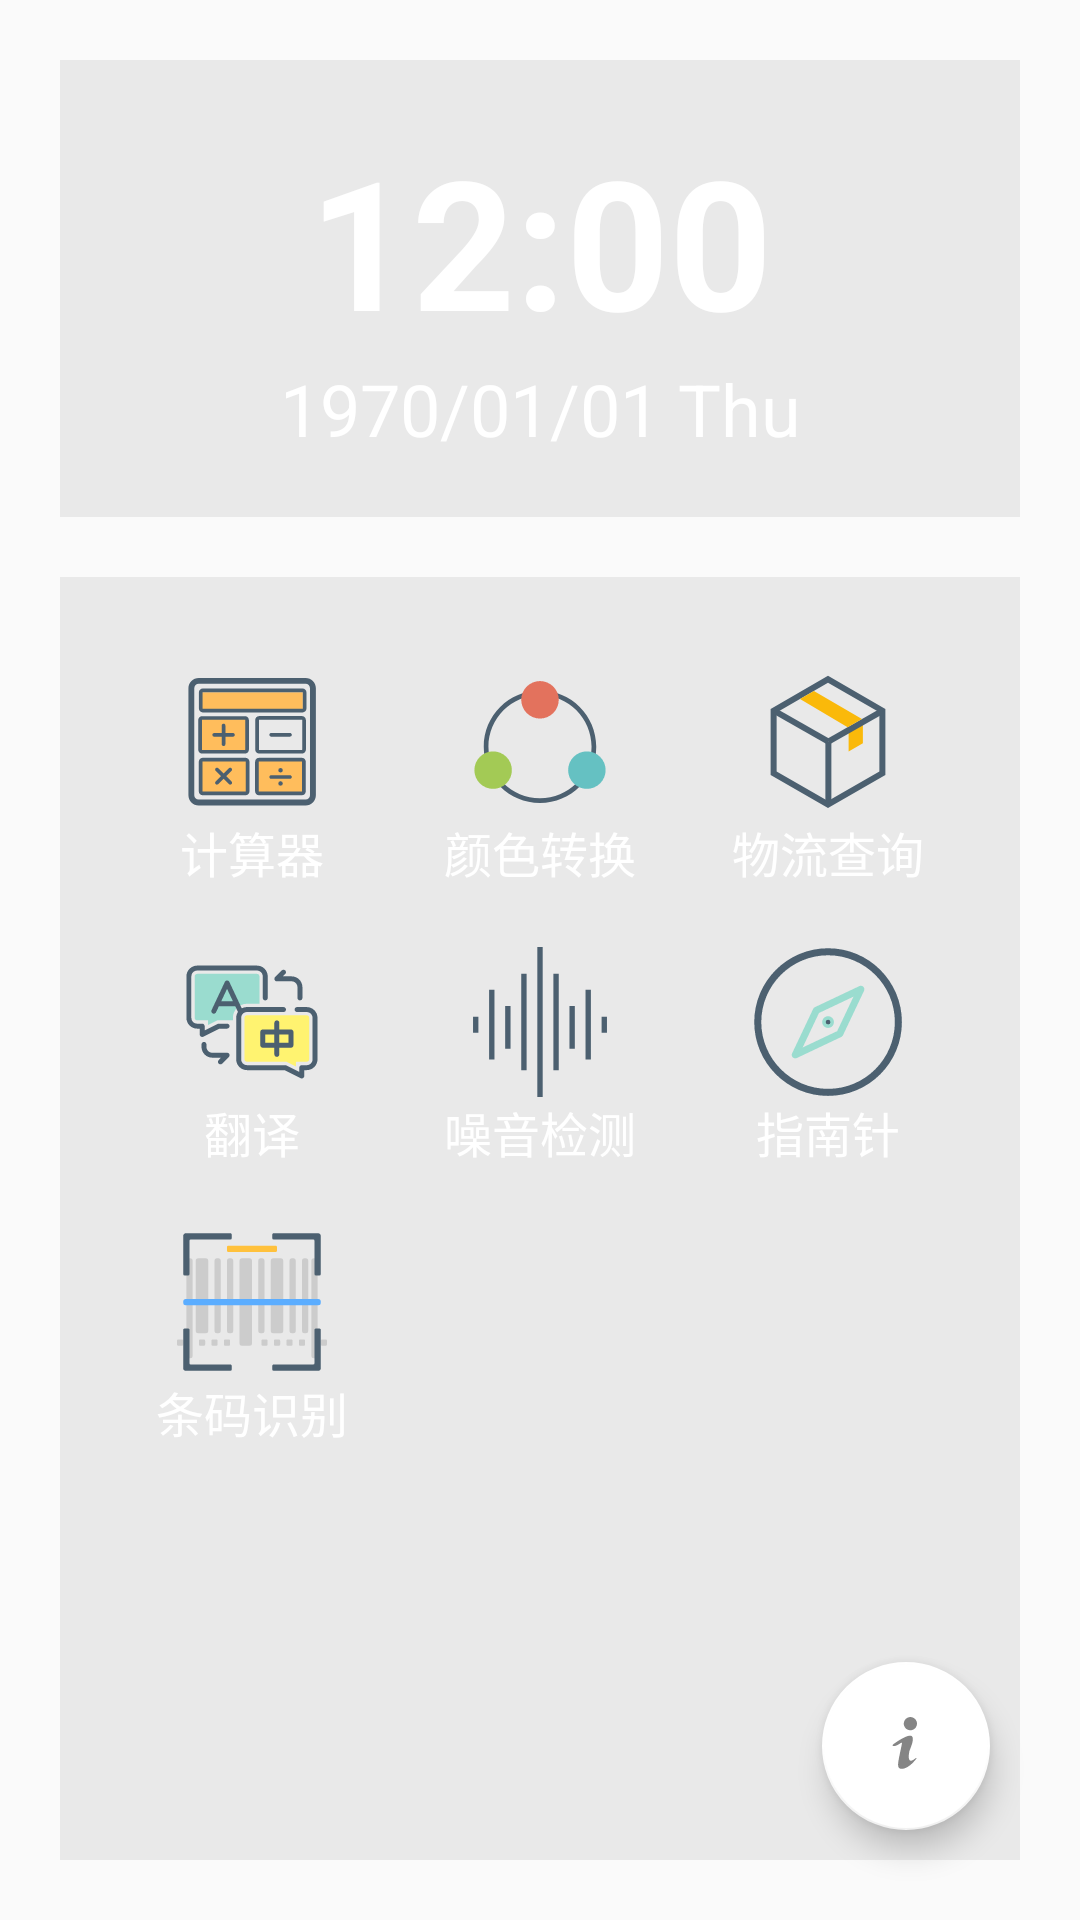

Write the Android layout XML for this screen, with the resource values it uses.
<!-- AndroidManifest.xml: activity theme ImageTranslucentTheme -->
<!-- res/layout/activity_main.xml -->
<?xml version="1.0" encoding="utf-8"?>
<RelativeLayout xmlns:android="http://schemas.android.com/apk/res/android"
    xmlns:app="http://schemas.android.com/apk/res-auto"
    xmlns:tools="http://schemas.android.com/tools"
    android:layout_width="match_parent"
    android:layout_height="match_parent"
    tools:context=".activity.MainActivity">

    <ImageView
        android:id="@+id/back_img"
        android:scaleType="centerCrop"
        android:layout_width="match_parent"
        android:layout_height="match_parent"/>

    <RelativeLayout
        android:fitsSystemWindows="true"
        android:layout_width="wrap_content"
        android:layout_height="wrap_content">

        <LinearLayout
            android:id="@+id/top_clock"
            android:orientation="vertical"
            android:layout_centerHorizontal="true"
            android:layout_marginTop="20dp"
            android:layout_width="match_parent"
            android:layout_marginHorizontal="20dp"
            android:layout_height="wrap_content"
            android:background="#4DC1C1C1">

            <TextClock
                android:id="@+id/timeText"
                android:layout_width="match_parent"
                android:layout_height="0dp"
                android:layout_weight="3"
                android:format12Hour="hh:mm"
                android:format24Hour="HH:mm"
                android:gravity="center"
                android:textColor="@color/white"
                android:textSize="60sp"
                android:textStyle="bold"
                android:layout_marginTop="20dp"/>
            <TextClock
                android:id="@+id/dateText"
                android:layout_width="match_parent"
                android:layout_height="0dp"
                android:layout_weight="1"
                android:format12Hour="yyyy/MM/dd E"
                android:format24Hour="yyyy/MM/dd E"
                android:gravity="center"
                android:textColor="@color/white"
                android:textSize="24sp"
                android:layout_marginBottom="20dp"/>
        </LinearLayout>

        <ScrollView
            android:layout_marginHorizontal="20dp"
            android:layout_marginVertical="20dp"
            android:layout_below="@+id/top_clock"
            android:layout_width="match_parent"
            android:layout_height="match_parent"
            android:background="#4DC1C1C1">

            <RelativeLayout
                android:id="@+id/line_1"
                android:layout_marginHorizontal="20dp"
                android:layout_marginTop="20dp"
                android:layout_width="match_parent"
                android:layout_height="wrap_content">

                <Button
                    android:id="@+id/calculator"
                    android:layout_width="wrap_content"
                    android:layout_height="wrap_content"
                    android:layout_alignParentStart="true"
                    android:background="#00FFFFFF"
                    android:drawableTop="@drawable/ic_calculator"
                    android:layout_marginVertical="10dp"
                    android:text="计算器"
                    android:textColor="@color/white"
                    android:textSize="16sp"
                    />

                <Button
                    android:id="@+id/color"
                    android:layout_width="wrap_content"
                    android:layout_height="wrap_content"
                    android:layout_centerHorizontal="true"
                    android:drawableTop="@drawable/ic_color"
                    android:layout_marginVertical="10dp"
                    android:background="#00FFFFFF"
                    android:text="颜色转换"
                    android:textColor="@color/white"
                    android:textSize="16sp"
                    />

                <Button
                    android:id="@+id/logistics"
                    android:layout_width="wrap_content"
                    android:layout_height="wrap_content"
                    android:layout_alignParentEnd="true"
                    android:drawableTop="@drawable/ic_logistics"
                    android:layout_marginVertical="10dp"
                    android:background="#00FFFFFF"
                    android:text="物流查询"
                    android:textColor="@color/white"
                    android:textSize="16sp"
                    />

                <Button
                    android:id="@+id/translate"
                    android:layout_below="@+id/calculator"
                    android:layout_marginVertical="10dp"
                    android:background="#00FFFFFF"
                    android:drawableTop="@drawable/ic_translate"
                    android:text="翻译"
                    android:textColor="@color/white"
                    android:textSize="16sp"
                    android:layout_width="wrap_content"
                    android:layout_height="wrap_content"/>

                <Button
                    android:id="@+id/soundDisc"
                    android:layout_below="@+id/color"
                    android:layout_width="wrap_content"
                    android:layout_height="wrap_content"
                    android:drawableTop="@drawable/ic_db"
                    android:layout_centerHorizontal="true"
                    android:layout_marginVertical="10dp"
                    android:background="#00FFFFFF"
                    android:text="噪音检测"
                    android:textColor="@color/white"
                    android:textSize="16sp"
                    />

                <Button
                    android:id="@+id/compass_btn"
                    android:layout_below="@+id/color"
                    android:layout_width="wrap_content"
                    android:layout_height="wrap_content"
                    android:drawableTop="@drawable/ic_compass"
                    android:layout_alignParentEnd="true"
                    android:layout_marginVertical="10dp"
                    android:background="#00FFFFFF"
                    android:text="指南针"
                    android:textColor="@color/white"
                    android:textSize="16sp"
                    />

                <Button
                    android:id="@+id/codeScanner"
                    android:layout_below="@+id/translate"
                    android:layout_marginVertical="10dp"
                    android:background="#00FFFFFF"
                    android:drawableTop="@drawable/ic_codescanner"
                    android:text="条码识别"
                    android:textColor="@color/white"
                    android:textSize="16sp"
                    android:layout_width="wrap_content"
                    android:layout_height="wrap_content"/>



            </RelativeLayout>


        </ScrollView>

    </RelativeLayout>

    <com.google.android.material.floatingactionbutton.FloatingActionButton
        android:id="@+id/float_button"
        android:src="@drawable/ic_about"
        app:backgroundTint="#FFFFFF"
        android:layout_alignParentEnd="true"
        android:layout_alignParentBottom="true"
        android:layout_marginEnd="30dp"
        android:layout_marginBottom="30dp"
        android:layout_width="wrap_content"
        android:layout_height="wrap_content"
        android:contentDescription="about" />

</RelativeLayout>
<!-- resources referenced by this layout -->
<resources>
  <color name="white">#FFFFFF</color>
  <!-- drawable ic_about (drawable) -->
  <vector android:height="20dp" android:viewportHeight="1024"
      android:viewportWidth="1024" android:width="20dp" xmlns:android="http://schemas.android.com/apk/res/android">
      <path android:fillColor="#858585" android:pathData="M579.53,100.45c51.65,2.83 91.23,47.12 88.41,98.91 -2.82,51.79 -46.99,91.49 -98.64,88.66 -51.65,-2.83 -91.23,-47.12 -88.41,-98.91C483.72,137.32 527.88,97.62 579.53,100.45zM346.95,476.02c0,0 181.47,-133.34 240.85,-107.35 59.37,26 -20.91,190.37 -26.76,214.69 -5.85,24.32 -43.49,210.5 80.29,107.34 0,0 61.88,-41.09 -26.76,53.67 -88.65,94.76 -200.71,124.95 -214.09,53.67 -10.09,-53.74 42.9,-248.63 53.52,-322.04 3.47,-23.97 -26.76,0 -26.76,0s-87.01,61.26 -107.04,26.84C317,497.38 338.46,480.55 346.95,476.02z"/>
  </vector>
  <!-- drawable ic_color (drawable) -->
  <vector android:height="50dp" android:viewportHeight="1024"
      android:viewportWidth="1024" android:width="50dp" xmlns:android="http://schemas.android.com/apk/res/android">
      <path android:fillColor="#4C6070" android:pathData="M512,160c212.06,0 384,171.94 384,384s-171.94,384 -384,384S128,756.06 128,544 299.94,160 512,160zM512,192C317.6,192 160,349.6 160,544s157.6,352 352,352 352,-157.6 352,-352S706.4,192 512,192z"/>
      <path android:fillColor="#E3725D" android:pathData="M512,224m-128,0a128,128 0,1 0,256 0,128 128,0 1,0 -256,0Z"/>
      <path android:fillColor="#A3CA55" android:pathData="M192,704m-128,0a128,128 0,1 0,256 0,128 128,0 1,0 -256,0Z"/>
      <path android:fillColor="#65C1C2" android:pathData="M832,704m-128,0a128,128 0,1 0,256 0,128 128,0 1,0 -256,0Z"/>
  </vector>
  <!-- drawable ic_db (drawable) -->
  <vector android:height="50dp" android:viewportHeight="1024"
      android:viewportWidth="1024" android:width="50dp" xmlns:android="http://schemas.android.com/apk/res/android">
      <path android:fillColor="#4C6070" android:pathData="M932.58,475.41h36.56v109.71h-36.56zM822.87,292.58h36.53v475.41h-36.53zM713.16,402.29h36.56v292.55h-36.56zM603.42,182.86h36.59v658.27H603.42zM530.35,0v1024h-36.65L493.76,0h36.59zM383.99,182.86h36.59v658.27h-36.59zM274.28,402.29h36.59v292.55H274.28zM164.6,292.58h36.56v475.41H164.6zM54.86,475.41h36.56v109.71H54.86z"/>
  </vector>
  <!-- drawable ic_logistics (drawable) -->
  <vector android:height="50dp" android:viewportHeight="1024"
      android:viewportWidth="1024" android:width="50dp" xmlns:android="http://schemas.android.com/apk/res/android">
      <path android:fillColor="#00FFFFFF" android:pathData="M512,939.52l-371.2,-214.02v-427.52l371.2,-214.02 371.2,214.02v427.52L512,939.52z"/>
      <path android:fillColor="#4C6070" android:pathData="M512,963.07l-391.68,-225.79v-451.07l391.68,-225.79 391.68,225.79v451.07L512,963.07zM161.28,713.73l350.72,201.73 350.72,-201.73v-403.97L512,108.03l-350.72,201.73v403.97z"/>
      <path android:fillColor="#FAB90A" android:pathData="M750.08,519.68v-163.84l-97.28,56.32v163.84l97.28,-56.32z"/>
      <path android:fillColor="#4C6070" android:pathData="M873.21,281.52l20.27,35.59 -368.84,210.06 -20.28,-35.59z"/>
      <path android:fillColor="#4C6070" android:pathData="M156.17,281.83l368.84,210.02 -20.26,35.59 -368.84,-210.02z"/>
      <path android:fillColor="#4C6070" android:pathData="M494.08,509.44h40.96v414.72h-40.96z"/>
      <path android:fillColor="#FAB90A" android:pathData="M415.74,163.33l328.19,192 -97.79,55.81 -325.12,-193.02 94.72,-54.78z"/>
  </vector>
  <style name="ImageTranslucentTheme" parent="Theme.AppCompat.DayNight.NoActionBar">
          <item name="android:windowTranslucentNavigation">true</item>
          <item name="android:windowTranslucentStatus">true</item>
          
          <item name="android:statusBarColor">@android:color/transparent</item>
          <item name="android:windowLayoutInDisplayCutoutMode">
              shortEdges 
          </item>
      </style>
</resources>
